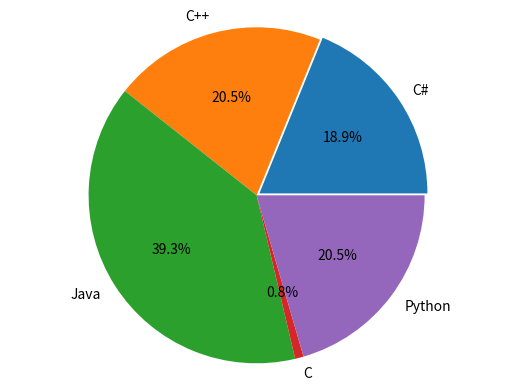

Write Python code to recreate this figure.
import matplotlib.pyplot as plt

labels='C#', 'C++', 'Java', 'C', 'Python'

# Portion for each label
size=[23,25,48,1,25]

# explode ration for each title
ex=(.02,0,0,0,0)

# Plotting the data
plt.pie(size,labels=labels,autopct='%1.1f%%',explode=ex)
plt.axis('equal')

plt.show()